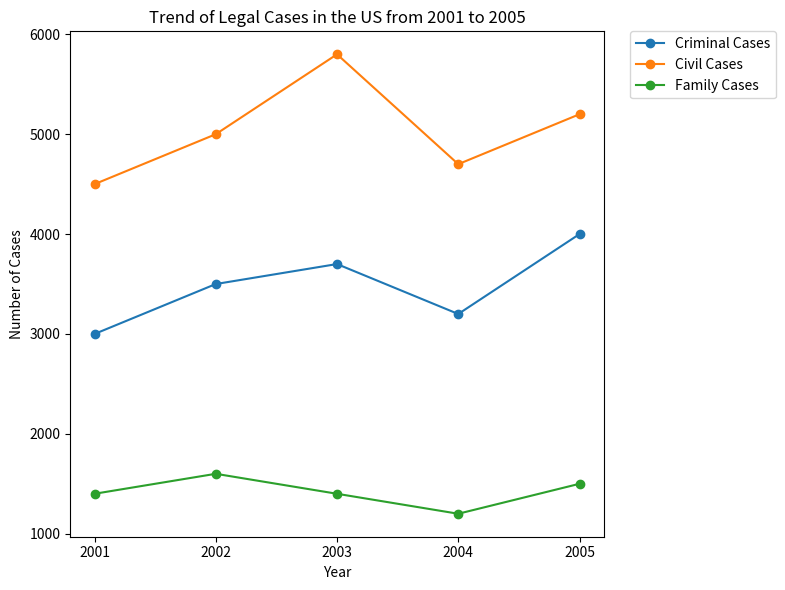

Generate this figure with matplotlib: (Note: this script raises an exception after producing the figure.)

import matplotlib.pyplot as plt
import numpy as np

x = np.array([2001, 2002, 2003, 2004, 2005])
y1 = np.array([3000, 3500, 3700, 3200, 4000])
y2 = np.array([4500, 5000, 5800, 4700, 5200])
y3 = np.array([1400, 1600, 1400, 1200, 1500])

fig, ax = plt.subplots(figsize=(8,6))

ax.plot(x, y1, '-o', label='Criminal Cases')
ax.plot(x, y2, '-o', label='Civil Cases')
ax.plot(x, y3, '-o', label='Family Cases')

plt.title('Trend of Legal Cases in the US from 2001 to 2005')
plt.xlabel('Year')
plt.ylabel('Number of Cases')
plt.xticks(x)
ax.legend(bbox_to_anchor=(1.05,1), loc='upper left', borderaxespad=0.)
plt.tight_layout()
plt.savefig('line chart/png/517.png')
plt.clf()
